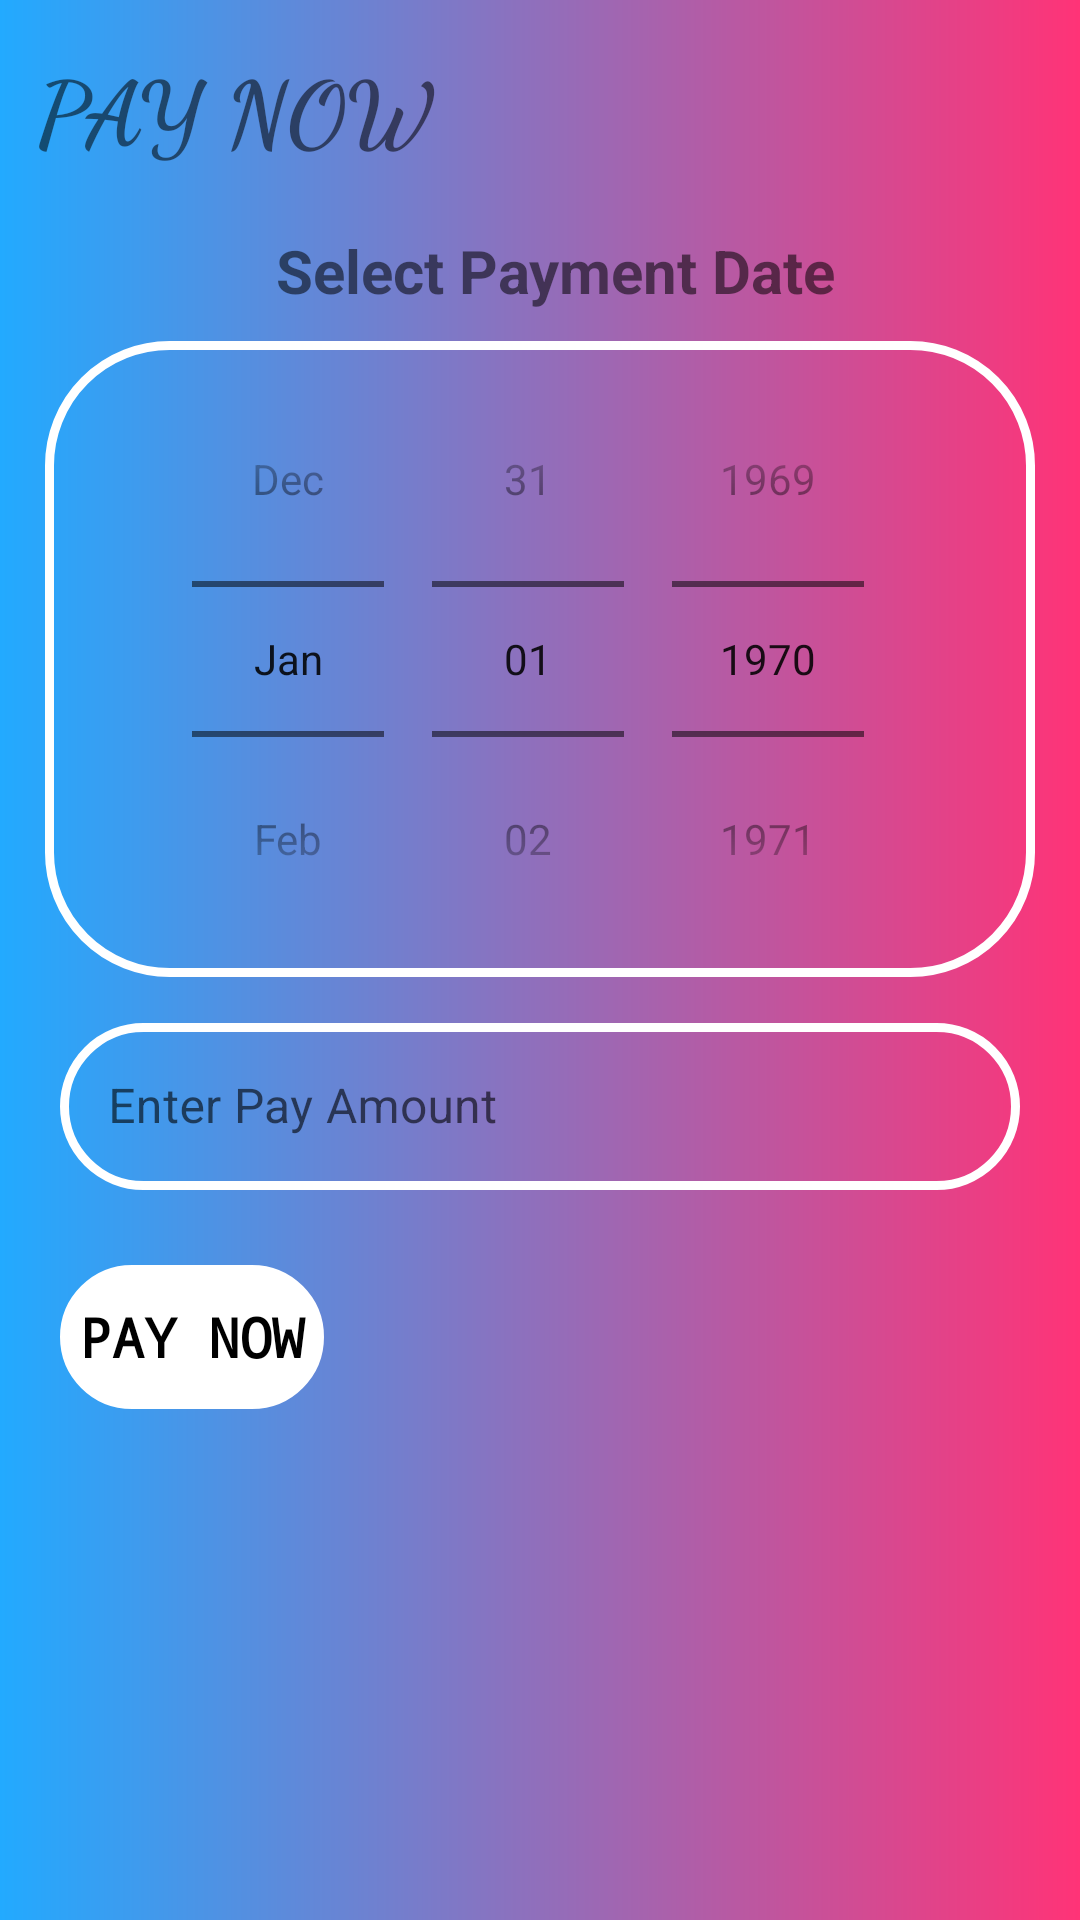

Write the Android layout XML for this screen, with the resource values it uses.
<!-- AndroidManifest.xml: application theme Theme.EMSApplication -->
<!-- res/layout/activity_pay_now.xml -->
<?xml version="1.0" encoding="utf-8"?>
<ScrollView xmlns:android="http://schemas.android.com/apk/res/android"
    xmlns:app="http://schemas.android.com/apk/res-auto"
    xmlns:tools="http://schemas.android.com/tools"
    android:layout_width="match_parent"
    android:layout_height="match_parent"
    android:background="@drawable/img_color"
    android:padding="5dp"
    tools:context=".PayNowActivity">



    <LinearLayout
        android:layout_width="match_parent"
        android:layout_height="wrap_content"
        android:orientation="vertical">

        <ImageView
            android:id="@+id/btnPayNowBack"
            android:layout_width="wrap_content"
            android:layout_height="wrap_content"
            android:padding="5dp"
            android:src="@drawable/back_arrow" />

        <TextView
            android:id="@+id/txtCreateAccount"
            android:layout_width="wrap_content"
            android:layout_height="wrap_content"
            android:layout_marginLeft="7dp"
            android:fontFamily="cursive"
            android:text="PAY NOW "
            android:textAllCaps="true"
            android:textSize="30dp"
            android:textStyle="bold" />

        <LinearLayout
            android:layout_width="match_parent"
            android:layout_height="wrap_content"
            android:layout_marginTop="5dp"
            android:orientation="vertical">

            <TextView
                android:layout_width="match_parent"
                android:layout_height="wrap_content"
                android:layout_marginLeft="10dp"
                android:layout_marginTop="15dp"
                android:text="Select Payment Date"
                android:textAlignment="center"
                android:textAllCaps="false"
                android:textSize="20dp"
                android:textStyle="bold" />

            <DatePicker
                android:id="@+id/payDate"
                android:layout_width="match_parent"
                android:layout_height="wrap_content"
                android:layout_marginTop="10dp"
                android:layout_marginLeft="10dp"
                android:layout_marginRight="10dp"
                android:background="@drawable/input_bg"
                android:calendarViewShown="false"
                android:datePickerMode="spinner"
                android:spinnersShown="true" />

            <com.google.android.material.textfield.TextInputLayout
                style="@style/Widget.MaterialComponents.TextInputLayout.OutlinedBox"
                android:layout_width="match_parent"
                android:layout_height="wrap_content"
                android:hint="Enter Pay Amount"
                android:textColorHint="@color/material_on_background_emphasis_medium"
                app:boxStrokeColor="@color/black"
                app:boxStrokeWidthFocused="2dp"
                app:endIconMode="clear_text"
                app:endIconTint="@color/black"
                app:hintTextColor="@color/material_on_background_emphasis_medium"
                app:startIconDrawable="@drawable/money_icon"
                app:startIconTint="@color/black"
                android:layout_marginTop="10dp">

                <com.google.android.material.textfield.TextInputEditText
                    android:id="@+id/edtTxtAmount"
                    android:layout_width="match_parent"
                    android:layout_height="wrap_content"
                    android:layout_marginLeft="15dp"
                    android:layout_marginTop="5dp"
                    android:layout_marginRight="15dp"
                    android:background="@drawable/input_bg"
                    android:inputType="numberDecimal" />

            </com.google.android.material.textfield.TextInputLayout>




        </LinearLayout>

        <Button
            android:id="@+id/btnPayNow"
            android:layout_width="wrap_content"
            android:layout_height="wrap_content"
            android:layout_marginLeft="15dp"
            android:layout_marginTop="25dp"
            android:background="@drawable/btn_bg"
            android:elevation="7dp"
            android:fontFamily="monospace"
            android:text="PAY NOW"
            android:textColor="@color/black"
            android:textSize="18dp"
            android:textStyle="bold"
            android:enabled="false"
            app:backgroundTint="@color/white"
            app:backgroundTintMode="screen" />
    </LinearLayout>


</ScrollView>
<!-- resources referenced by this layout -->
<resources>
  <color name="black">#FF000000</color>
  <color name="white">#FFFFFFFF</color>
  <!-- drawable btn_bg (drawable) -->
  <?xml version="1.0" encoding="utf-8"?>
  <shape xmlns:android="http://schemas.android.com/apk/res/android">
  
      <stroke android:color="@color/black" android:width="5dp"/>
      <corners android:radius="70dp"/>
  
  </shape>
  <!-- drawable img_color (drawable) -->
  <?xml version="1.0" encoding="utf-8"?>
  <shape xmlns:android="http://schemas.android.com/apk/res/android"
      android:shape="rectangle">
  
      <gradient
          android:endColor="#ff3377"
          android:startColor="#22AAFF"
          android:type="linear"
  
          />
  
  
  </shape>
  <!-- drawable input_bg (drawable) -->
  <?xml version="1.0" encoding="utf-8"?>
  <shape xmlns:android="http://schemas.android.com/apk/res/android">
  
      <stroke android:color="@color/white" android:width="3dp"/>
      <corners android:radius="40dp"/>
  
  </shape>
  <style name="Theme.EMSApplication" parent="Theme.MaterialComponents.DayNight.NoActionBar">
          
          <item name="colorPrimary">@color/cardview_dark_background</item>
          <item name="colorPrimaryVariant">@color/cardview_dark_background</item>
          <item name="colorOnPrimary">@color/cardview_dark_background</item>
          
          <item name="colorSecondary">@color/teal_200</item>
          <item name="colorSecondaryVariant">@color/cardview_dark_background</item>
          <item name="colorOnSecondary">@color/black</item>
          
          <item name="android:statusBarColor" tools:targetApi="l">?attr/colorPrimaryVariant</item>
          <item name="android:windowAnimationStyle">@style/animation</item>
          
      </style>
  <color name="teal_200">#FF03DAC5</color>
  <style name="animation">
          <item name="android:windowEnterAnimation">@android:anim/fade_in</item>
          <item name="android:windowExitAnimation">@android:anim/fade_out</item>
      </style>
</resources>
